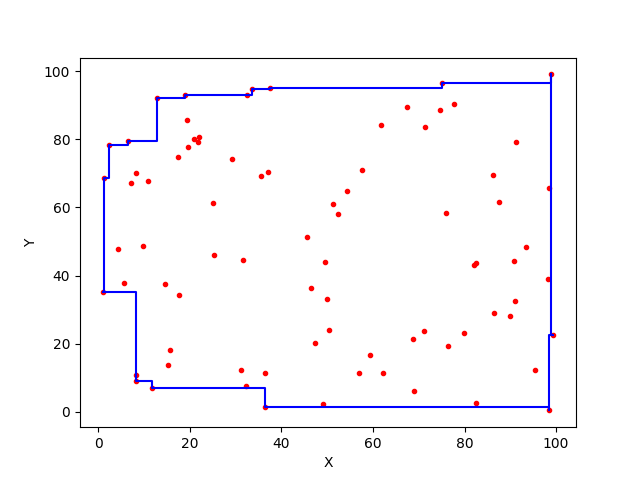

Source data for this figure (header and first rows):
98.87818426776212, 99.02664192864918
98.88, 99.03
98.88, 96.52
75.17, 96.52
75.17, 95.16
37.56, 95.16
37.56, 94.63
33.56, 94.63
33.56, 92.93
32.5, 92.93
32.5, 92.9
19.04, 92.9
19.04, 92.22
12.72, 92.22
12.72, 79.5
6.408, 79.5
6.408, 78.23
2.445, 78.23
2.445, 68.73
1.323, 68.73
1.323, 35.14
0.9296, 35.14
0.9296, 35.14
0.9296, 35.14
0.9296, 35.14
8.205, 35.14
8.205, 9.161
11.78, 9.161
11.78, 7.096
36.33, 7.096
36.33, 1.426
98.5, 1.426
98.5, 0.4193
98.5, 0.4193
98.5, 0.4193
98.5, 0.4193
98.5, 22.4
99.42, 22.4
99.42, 22.4
99.42, 22.4
99.42, 22.4
98.88, 22.4
98.88, 99.03
98.88, 99.03
98.88, 99.03
